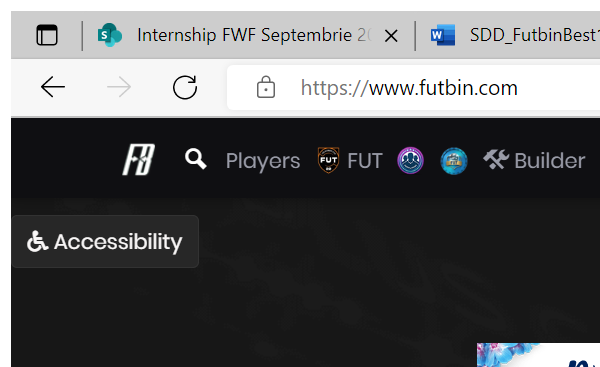
Task: A project that extracts player information, builds a squand and sends an email with the squat.
Workflow: Futbin_NavigateToPlayersPage

Step 1: Attach Browser - 'Futbin' webpage on 'Homepage' page in window 'FIFA*' (chrome.exe)

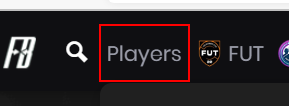
Step 2: click on the link '*Players*'
